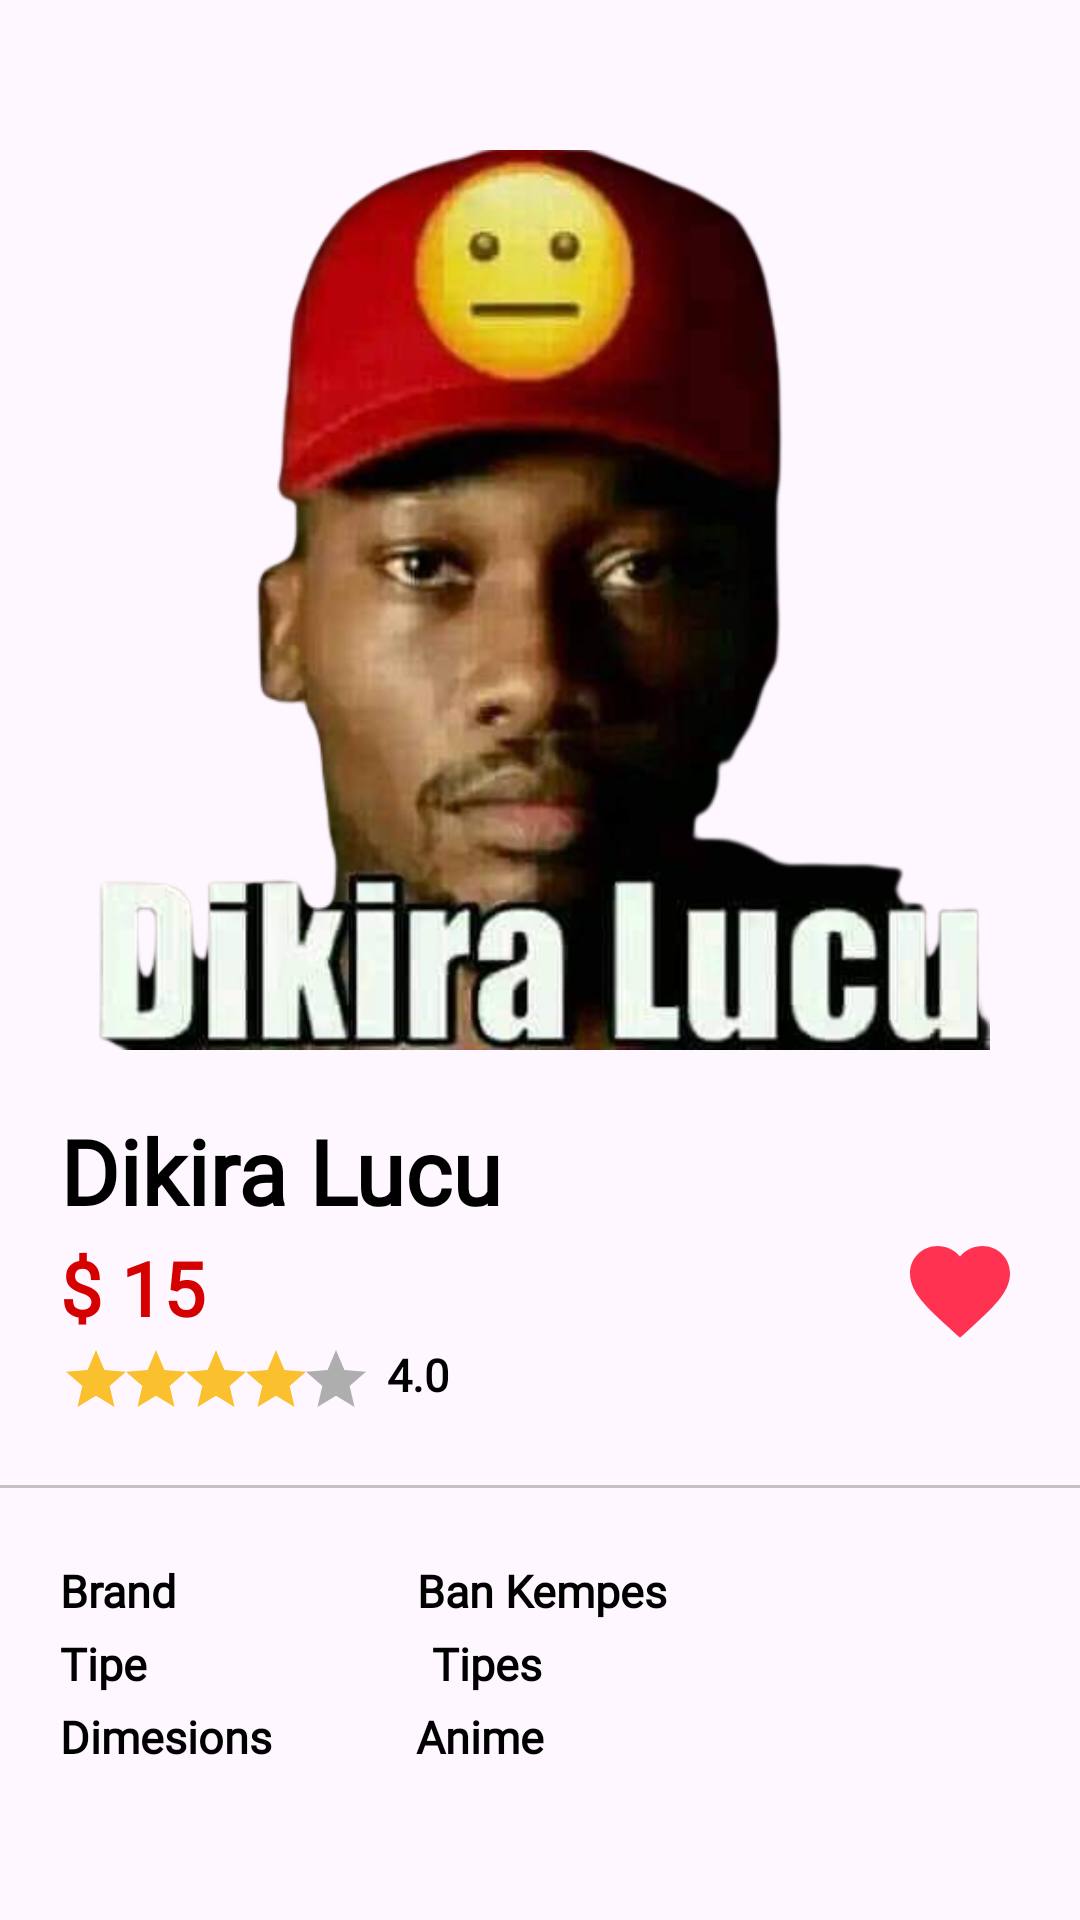

Android layout source for this screen:
<!-- AndroidManifest.xml: application theme Theme.BelajarAndroidActivity -->
<!-- res/layout/latihan_relative_animation.xml -->
<?xml version="1.0" encoding="utf-8"?>
<RelativeLayout xmlns:android="http://schemas.android.com/apk/res/android"
    android:layout_width="match_parent"
    android:layout_height="match_parent">

    <ImageView
        android:id="@+id/gambar1"
        android:layout_width="300dp"
        android:layout_height="300dp"
        android:layout_centerHorizontal="true"
        android:layout_marginTop="50dp"
        android:src="@drawable/dikiralucu" />

    <ImageButton
        android:id="@+id/ibback"
        android:layout_width="50dp"
        android:layout_height="50dp"
        android:layout_marginStart="5dp"
        android:layout_marginTop="5dp"
        android:layout_marginEnd="5dp"
        android:layout_marginBottom="5dp"
        android:layout_alignParentStart="true"
        android:background="@drawable/baseline_arrow_back_24" />


    <TextView
        android:id="@+id/tvproduk"
        android:layout_width="wrap_content"
        android:layout_height="wrap_content"
        android:text="Dikira Lucu"
        android:textSize="30sp"
        android:textStyle="bold"
        android:fontFamily="@font/poppins_semibold"
        android:layout_below="@+id/gambar1"
        android:layout_marginTop="20dp"
        android:layout_marginStart="20dp"
        android:textColor="@color/black"
        />

    <TextView
        android:id="@+id/tvprice"
        android:layout_width="wrap_content"
        android:layout_height="wrap_content"
        android:text="$ 15"
        android:textSize="25sp"
        android:textStyle="bold"
        android:fontFamily="@font/poppins_semibold"
        android:layout_below="@+id/tvproduk"
        android:layout_marginTop="2dp"
        android:layout_marginStart="20dp"
        android:textColor="#D50000"
        />

    <ImageButton
        android:id="@+id/ibfavorite"
        android:layout_width="40dp"
        android:layout_height="40dp"
        android:background="@drawable/baseline_favorite_24_red"
        android:layout_centerVertical="true"
        android:layout_alignParentEnd="true"
        android:layout_below="@id/tvproduk"
        android:layout_marginEnd="20dp"
        />

    <ImageButton
        android:id="@+id/ibstar1"
        android:layout_width="24dp"
        android:layout_height="24dp"
        android:layout_below="@id/tvprice"
        android:layout_alignParentStart="true"
        android:layout_centerVertical="true"
        android:layout_marginStart="20dp"
        android:layout_marginTop="2dp"
        android:backgroundTint="#FBC02D"
        android:background="@drawable/baseline_star_24" />

    <ImageButton
        android:id="@+id/ibstar2"
        android:layout_width="24dp"
        android:layout_height="24dp"
        android:layout_below="@id/tvprice"
        android:layout_toRightOf="@id/ibstar1"
        android:layout_alignParentStart="true"
        android:layout_centerVertical="true"
        android:layout_marginStart="40dp"
        android:layout_marginTop="2dp"
        android:backgroundTint="#FBC02D"
        android:background="@drawable/baseline_star_24" />

    <ImageButton
        android:id="@+id/ibstar3"
        android:layout_width="24dp"
        android:layout_height="24dp"
        android:layout_below="@id/tvprice"
        android:layout_toRightOf="@id/ibstar2"
        android:layout_alignParentStart="true"
        android:layout_centerVertical="true"
        android:layout_marginStart="60dp"
        android:layout_marginTop="2dp"
        android:backgroundTint="#FBC02D"
        android:background="@drawable/baseline_star_24" />

    <ImageButton
        android:id="@+id/ibstar4"
        android:layout_width="24dp"
        android:layout_height="24dp"
        android:layout_below="@id/tvprice"
        android:layout_toRightOf="@id/ibstar3"
        android:layout_alignParentStart="true"
        android:layout_centerVertical="true"
        android:layout_marginStart="80dp"
        android:layout_marginTop="2dp"
        android:backgroundTint="#FBC02D"
        android:background="@drawable/baseline_star_24" />
    <ImageButton
        android:id="@+id/ibstar5"
        android:layout_width="24dp"
        android:layout_height="24dp"
        android:layout_below="@id/tvprice"
        android:layout_toRightOf="@id/ibstar4"
        android:layout_alignParentStart="true"
        android:layout_centerVertical="true"
        android:layout_marginStart="100dp"
        android:layout_marginTop="2dp"
        android:backgroundTint="#AEAEAE"
        android:background="@drawable/baseline_star_24" />

    <TextView
        android:id="@+id/tvratingnumber"
        android:layout_width="wrap_content"
        android:layout_height="wrap_content"
        android:text="4.0"
        android:textSize="15sp"
        android:textStyle="bold"
        android:fontFamily="@font/poppins_semibold"
        android:layout_below="@id/tvprice"
        android:layout_toRightOf="@id/ibstar5"
        android:layout_marginTop="2dp"
        android:layout_marginStart="5dp"
        android:textColor="@color/black"
        />

    <View
        android:id="@+id/viewabu"
        android:layout_width="match_parent"
        android:layout_height="1dp"
        android:layout_below="@id/ibstar1"
        android:layout_marginTop="23dp"
        android:layout_marginBottom="20dp"
        android:background="#C3C1C1" />

    <TextView
        android:id="@+id/tvinfo1"
        android:layout_width="wrap_content"
        android:layout_height="wrap_content"
        android:text="Brand"
        android:textSize="15sp"
        android:textStyle="bold"
        android:fontFamily="@font/poppins_semibold"
        android:layout_below="@+id/viewabu"
        android:layout_marginTop="4dp"
        android:layout_marginStart="20dp"
        android:textColor="@color/black"
        />

    <TextView
        android:id="@+id/tvinfo1detail"
        android:layout_width="wrap_content"
        android:layout_height="wrap_content"
        android:layout_below="@+id/viewabu"
        android:layout_centerInParent="true"
        android:layout_marginStart="80dp"
        android:layout_marginTop="4dp"
        android:layout_toRightOf="@id/tvinfo1"
        android:fontFamily="@font/poppins_semibold"
        android:text="Ban Kempes"
        android:textColor="@color/black"
        android:textSize="15sp"
        android:textStyle="bold" />

    <TextView
        android:id="@+id/tvinfo2"
        android:layout_width="wrap_content"
        android:layout_height="wrap_content"
        android:text="Tipe"
        android:textSize="15sp"
        android:textStyle="bold"
        android:fontFamily="@font/poppins_semibold"
        android:layout_below="@+id/tvinfo1"
        android:layout_marginTop="4dp"
        android:layout_marginStart="20dp"
        android:textColor="@color/black"
        />

    <TextView
        android:id="@+id/tvinfo2detail"
        android:layout_width="wrap_content"
        android:layout_height="wrap_content"
        android:layout_below="@+id/tvinfo1detail"
        android:layout_centerInParent="true"
        android:layout_marginStart="95dp"
        android:layout_marginTop="4dp"
        android:layout_toRightOf="@id/tvinfo2"
        android:fontFamily="@font/poppins_semibold"
        android:text="Tipes"
        android:textColor="@color/black"
        android:textSize="15sp"
        android:textStyle="bold" />

    <TextView
        android:id="@+id/tvinfo3"
        android:layout_width="wrap_content"
        android:layout_height="wrap_content"
        android:text="Dimesions"
        android:textSize="15sp"
        android:textStyle="bold"
        android:fontFamily="@font/poppins_semibold"
        android:layout_below="@+id/tvinfo2"
        android:layout_marginTop="4dp"
        android:layout_marginStart="20dp"
        android:textColor="@color/black"
        />

    <TextView
        android:id="@+id/tvinfo3detail"
        android:layout_width="wrap_content"
        android:layout_height="wrap_content"
        android:layout_below="@+id/tvinfo2detail"
        android:layout_centerInParent="true"
        android:layout_marginStart="48dp"
        android:layout_marginLeft="83dp"
        android:layout_marginTop="4dp"
        android:layout_toRightOf="@id/tvinfo3"
        android:fontFamily="@font/poppins_semibold"
        android:text="Anime"
        android:textColor="@color/black"
        android:textSize="15sp"
        android:textStyle="bold" />

    <com.google.android.material.button.MaterialButton
        android:layout_width="400dp"
        android:layout_height="wrap_content"
        android:layout_below="@id/tvinfo3"
        android:layout_centerInParent="true"
        android:layout_marginTop="50dp"
        android:layout_marginBottom="5dp"
        android:text="Purchase"
        android:textSize="20sp"
        android:backgroundTint="#D50000"
        />




</RelativeLayout>
<!-- resources referenced by this layout -->
<resources>
  <!-- drawable baseline_favorite_24_red (drawable) -->
  <vector android:height="24dp" android:tint="#FF3351"
      android:viewportHeight="24" android:viewportWidth="24"
      android:width="24dp" xmlns:android="http://schemas.android.com/apk/res/android">
      <path android:fillColor="@android:color/white" android:pathData="M12,21.35l-1.45,-1.32C5.4,15.36 2,12.28 2,8.5 2,5.42 4.42,3 7.5,3c1.74,0 3.41,0.81 4.5,2.09C13.09,3.81 14.76,3 16.5,3 19.58,3 22,5.42 22,8.5c0,3.78 -3.4,6.86 -8.55,11.54L12,21.35z"/>
  </vector>
  <!-- drawable baseline_star_24 (drawable) -->
  <vector android:height="24dp" android:tint="#DEA30C"
      android:viewportHeight="24" android:viewportWidth="24"
      android:width="24dp" xmlns:android="http://schemas.android.com/apk/res/android">
      <path android:fillColor="@android:color/white" android:pathData="M12,17.27L18.18,21l-1.64,-7.03L22,9.24l-7.19,-0.61L12,2 9.19,8.63 2,9.24l5.46,4.73L5.82,21z"/>
  </vector>
  <!-- drawable dikiralucu: png bitmap (drawable, 188525 bytes) -->
  <style name="Theme.BelajarAndroidActivity" parent="Base.Theme.BelajarAndroidActivity" />
  <style name="Base.Theme.BelajarAndroidActivity" parent="Theme.Material3.DayNight.NoActionBar">
          
          
      </style>
  <!-- not gathered from this repository: default colours our renderer supplied (Android Studio template values) -->
  <color name="black">#FF000000</color>
</resources>
